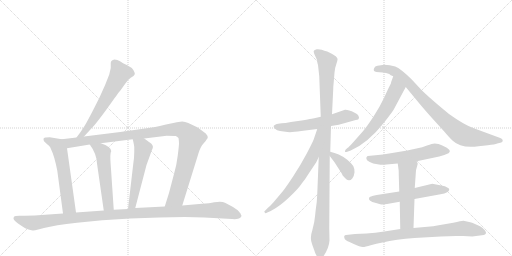
t = 0.00 s
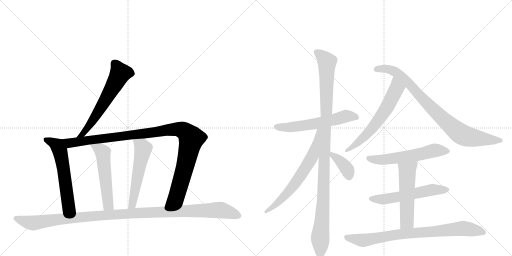
t = 2.62 s
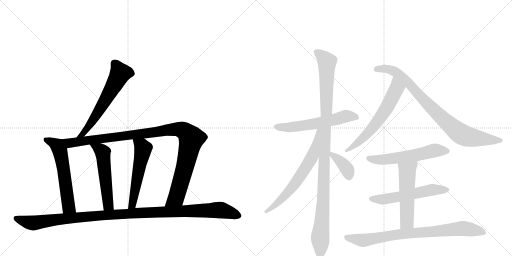
t = 5.24 s
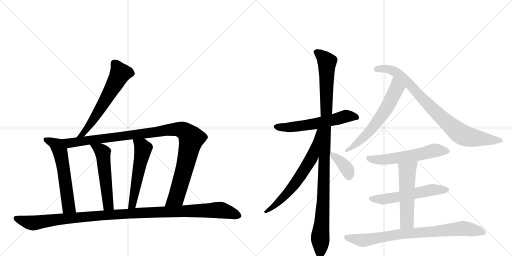
t = 7.86 s
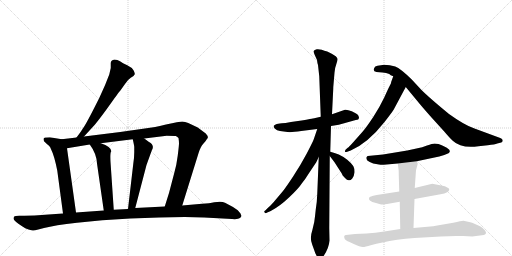
t = 10.48 s
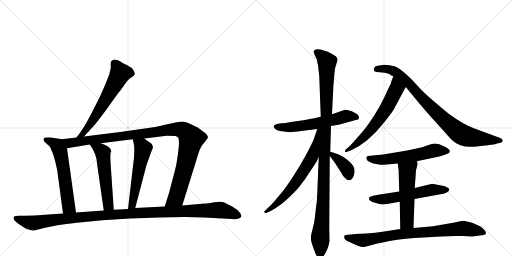
t = 13.11 s

The animated SVG that drew these frames (rendered in a browser with its animation timeline set to each time). Animation: 16 CSS @keyframes rules; one cycle of 13.11 s.

<svg version="1.1" viewBox="0 0 2048 1024" xmlns="http://www.w3.org/2000/svg">
  <g stroke="lightgray" stroke-dasharray="1,1" stroke-width="1" transform="scale(4, 4)">
    <line x1="0" y1="0" x2="256" y2="256"></line>
    <line x1="256" y1="0" x2="0" y2="256"></line>
    <line x1="128" y1="0" x2="128" y2="256"></line>
    <line x1="0" y1="128" x2="256" y2="128"></line>
    <line x1="256" y1="0" x2="512" y2="256"></line>
    <line x1="512" y1="0" x2="256" y2="256"></line>
    <line x1="384" y1="0" x2="384" y2="256"></line>
    <line x1="256" y1="128" x2="512" y2="128"></line>
  </g>
<g transform="scale(1, -1) translate(0, -850)">
   <style type="text/css">
    @keyframes keyframes0 {
      from {
       stroke: black;
       stroke-dashoffset: 611;
       stroke-width: 128;
       }
       67% {
       animation-timing-function: step-end;
       stroke: black;
       stroke-dashoffset: 0;
       stroke-width: 128;
       }
       to {
       stroke: black;
       stroke-width: 1024;
       }
       }
       #make-me-a-hanzi-animation-0 {
         animation: keyframes0 0.747233s both;
         animation-delay: 0.000000s;
         animation-timing-function: linear;
       }
    @keyframes keyframes1 {
      from {
       stroke: black;
       stroke-dashoffset: 585;
       stroke-width: 128;
       }
       66% {
       animation-timing-function: step-end;
       stroke: black;
       stroke-dashoffset: 0;
       stroke-width: 128;
       }
       to {
       stroke: black;
       stroke-width: 1024;
       }
       }
       #make-me-a-hanzi-animation-1 {
         animation: keyframes1 0.726074s both;
         animation-delay: 0.747233s;
         animation-timing-function: linear;
       }
    @keyframes keyframes2 {
      from {
       stroke: black;
       stroke-dashoffset: 1080;
       stroke-width: 128;
       }
       78% {
       animation-timing-function: step-end;
       stroke: black;
       stroke-dashoffset: 0;
       stroke-width: 128;
       }
       to {
       stroke: black;
       stroke-width: 1024;
       }
       }
       #make-me-a-hanzi-animation-2 {
         animation: keyframes2 1.128906s both;
         animation-delay: 1.473307s;
         animation-timing-function: linear;
       }
    @keyframes keyframes3 {
      from {
       stroke: black;
       stroke-dashoffset: 539;
       stroke-width: 128;
       }
       64% {
       animation-timing-function: step-end;
       stroke: black;
       stroke-dashoffset: 0;
       stroke-width: 128;
       }
       to {
       stroke: black;
       stroke-width: 1024;
       }
       }
       #make-me-a-hanzi-animation-3 {
         animation: keyframes3 0.688639s both;
         animation-delay: 2.602214s;
         animation-timing-function: linear;
       }
    @keyframes keyframes4 {
      from {
       stroke: black;
       stroke-dashoffset: 543;
       stroke-width: 128;
       }
       64% {
       animation-timing-function: step-end;
       stroke: black;
       stroke-dashoffset: 0;
       stroke-width: 128;
       }
       to {
       stroke: black;
       stroke-width: 1024;
       }
       }
       #make-me-a-hanzi-animation-4 {
         animation: keyframes4 0.691895s both;
         animation-delay: 3.290853s;
         animation-timing-function: linear;
       }
    @keyframes keyframes5 {
      from {
       stroke: black;
       stroke-dashoffset: 1156;
       stroke-width: 128;
       }
       79% {
       animation-timing-function: step-end;
       stroke: black;
       stroke-dashoffset: 0;
       stroke-width: 128;
       }
       to {
       stroke: black;
       stroke-width: 1024;
       }
       }
       #make-me-a-hanzi-animation-5 {
         animation: keyframes5 1.190755s both;
         animation-delay: 3.982747s;
         animation-timing-function: linear;
       }
    @keyframes keyframes6 {
      from {
       stroke: black;
       stroke-dashoffset: 582;
       stroke-width: 128;
       }
       65% {
       animation-timing-function: step-end;
       stroke: black;
       stroke-dashoffset: 0;
       stroke-width: 128;
       }
       to {
       stroke: black;
       stroke-width: 1024;
       }
       }
       #make-me-a-hanzi-animation-6 {
         animation: keyframes6 0.723633s both;
         animation-delay: 5.173503s;
         animation-timing-function: linear;
       }
    @keyframes keyframes7 {
      from {
       stroke: black;
       stroke-dashoffset: 1094;
       stroke-width: 128;
       }
       78% {
       animation-timing-function: step-end;
       stroke: black;
       stroke-dashoffset: 0;
       stroke-width: 128;
       }
       to {
       stroke: black;
       stroke-width: 1024;
       }
       }
       #make-me-a-hanzi-animation-7 {
         animation: keyframes7 1.140299s both;
         animation-delay: 5.897135s;
         animation-timing-function: linear;
       }
    @keyframes keyframes8 {
      from {
       stroke: black;
       stroke-dashoffset: 656;
       stroke-width: 128;
       }
       68% {
       animation-timing-function: step-end;
       stroke: black;
       stroke-dashoffset: 0;
       stroke-width: 128;
       }
       to {
       stroke: black;
       stroke-width: 1024;
       }
       }
       #make-me-a-hanzi-animation-8 {
         animation: keyframes8 0.783854s both;
         animation-delay: 7.037435s;
         animation-timing-function: linear;
       }
    @keyframes keyframes9 {
      from {
       stroke: black;
       stroke-dashoffset: 377;
       stroke-width: 128;
       }
       55% {
       animation-timing-function: step-end;
       stroke: black;
       stroke-dashoffset: 0;
       stroke-width: 128;
       }
       to {
       stroke: black;
       stroke-width: 1024;
       }
       }
       #make-me-a-hanzi-animation-9 {
         animation: keyframes9 0.556803s both;
         animation-delay: 7.821289s;
         animation-timing-function: linear;
       }
    @keyframes keyframes10 {
      from {
       stroke: black;
       stroke-dashoffset: 624;
       stroke-width: 128;
       }
       67% {
       animation-timing-function: step-end;
       stroke: black;
       stroke-dashoffset: 0;
       stroke-width: 128;
       }
       to {
       stroke: black;
       stroke-width: 1024;
       }
       }
       #make-me-a-hanzi-animation-10 {
         animation: keyframes10 0.757812s both;
         animation-delay: 8.378092s;
         animation-timing-function: linear;
       }
    @keyframes keyframes11 {
      from {
       stroke: black;
       stroke-dashoffset: 859;
       stroke-width: 128;
       }
       74% {
       animation-timing-function: step-end;
       stroke: black;
       stroke-dashoffset: 0;
       stroke-width: 128;
       }
       to {
       stroke: black;
       stroke-width: 1024;
       }
       }
       #make-me-a-hanzi-animation-11 {
         animation: keyframes11 0.949056s both;
         animation-delay: 9.135905s;
         animation-timing-function: linear;
       }
    @keyframes keyframes12 {
      from {
       stroke: black;
       stroke-dashoffset: 573;
       stroke-width: 128;
       }
       65% {
       animation-timing-function: step-end;
       stroke: black;
       stroke-dashoffset: 0;
       stroke-width: 128;
       }
       to {
       stroke: black;
       stroke-width: 1024;
       }
       }
       #make-me-a-hanzi-animation-12 {
         animation: keyframes12 0.716309s both;
         animation-delay: 10.084961s;
         animation-timing-function: linear;
       }
    @keyframes keyframes13 {
      from {
       stroke: black;
       stroke-dashoffset: 564;
       stroke-width: 128;
       }
       65% {
       animation-timing-function: step-end;
       stroke: black;
       stroke-dashoffset: 0;
       stroke-width: 128;
       }
       to {
       stroke: black;
       stroke-width: 1024;
       }
       }
       #make-me-a-hanzi-animation-13 {
         animation: keyframes13 0.708984s both;
         animation-delay: 10.801270s;
         animation-timing-function: linear;
       }
    @keyframes keyframes14 {
      from {
       stroke: black;
       stroke-dashoffset: 532;
       stroke-width: 128;
       }
       63% {
       animation-timing-function: step-end;
       stroke: black;
       stroke-dashoffset: 0;
       stroke-width: 128;
       }
       to {
       stroke: black;
       stroke-width: 1024;
       }
       }
       #make-me-a-hanzi-animation-14 {
         animation: keyframes14 0.682943s both;
         animation-delay: 11.510254s;
         animation-timing-function: linear;
       }
    @keyframes keyframes15 {
      from {
       stroke: black;
       stroke-dashoffset: 812;
       stroke-width: 128;
       }
       73% {
       animation-timing-function: step-end;
       stroke: black;
       stroke-dashoffset: 0;
       stroke-width: 128;
       }
       to {
       stroke: black;
       stroke-width: 1024;
       }
       }
       #make-me-a-hanzi-animation-15 {
         animation: keyframes15 0.910807s both;
         animation-delay: 12.193197s;
         animation-timing-function: linear;
       }
</style>
<path d="M 336 304 L 380 352 Q 406 384 443 436 Q 479 487 483 490 L 500 514 Q 509 530 523 539 Q 537 547 539 553 Q 540 558 534 569 Q 528 580 509 589 Q 490 598 480 605 Q 470 612 458 612 Q 443 609 443 598 L 443 578 L 437 552 L 420 509 L 397 458 Q 352 368 338 346 Q 324 323 306 300 C 288 276 316 282 336 304 Z" fill="lightgray"></path> 
<path d="M 176 285 Q 190 271 196 267 Q 201 263 205 251 Q 217 228 229 168 L 252 -4 C 256 -34 308 -30 304 0 L 268 257 C 264 287 263 290 247 293 L 199 301 L 184 300 Q 174 301 174 294 Q 174 291 176 285 Z" fill="lightgray"></path> 
<path d="M 729 28 L 794 237 Q 802 264 814 276 Q 825 288 829 296 L 831 297 Q 833 306 823 316 L 791 340 L 753 358 Q 740 364 729 364 Q 718 364 664 352 Q 609 339 600 339 L 481 322 L 336 304 L 306 300 L 247 293 C 217 289 238 252 268 257 L 359 272 L 403 277 L 531 293 L 577 296 L 667 307 Q 698 307 703 306 Q 708 305 714 298 Q 716 285 716 277 Q 716 268 711 228 Q 706 188 697 158 L 676 78 L 659 24 C 650 -5 720 -1 729 28 Z" fill="lightgray"></path> 
<path d="M 359 272 Q 386 236 388 196 L 415 8 C 419 -22 457 -19 455 11 L 443 188 Q 439 239 445 245 Q 445 263 403 277 C 375 287 342 296 359 272 Z" fill="lightgray"></path> 
<path d="M 531 293 Q 537 267 537 262 L 537 241 Q 537 220 533 194 L 512 14 C 509 -16 533 -11 541 18 L 586 190 L 607 248 Q 620 269 596 282 L 577 296 C 553 314 524 322 531 293 Z" fill="lightgray"></path> 
<path d="M 252 -4 L 180 -9 Q 138 -13 98 -13 L 77 -13 Q 60 -13 57 -16 Q 54 -19 54 -24 Q 54 -30 75 -46 L 90 -56 Q 100 -64 114 -68 Q 128 -72 132 -72 Q 135 -73 153 -68 L 176 -62 Q 218 -51 308 -41 L 409 -31 L 521 -24 L 636 -20 L 739 -18 L 817 -20 L 928 -26 Q 953 -28 960 -22 Q 966 -17 966 -13 Q 962 -5 962 -4 L 951 9 Q 943 15 932 22 L 900 39 Q 887 46 857 41 Q 839 36 808 35 L 729 28 L 659 24 L 541 18 L 512 14 L 455 11 L 415 8 L 304 0 L 252 -4 Z" fill="lightgray"></path> 
<path d="M 1283 383 L 1257 377 Q 1254 376 1192 366 Q 1129 356 1119 356 L 1107 354 Q 1100 352 1095 347 Q 1093 341 1100 335 Q 1107 328 1120 326 L 1150 322 Q 1166 320 1205 326 L 1269 334 L 1324 346 L 1355 351 L 1423 370 Q 1436 370 1436 380 Q 1435 388 1429 393 Q 1423 397 1407 405 Q 1390 412 1380 411 L 1328 393 L 1283 383 Z" fill="lightgray"></path> 
<path d="M 1272 590 L 1277 545 L 1283 383 L 1275 222 L 1269 74 Q 1268 42 1263 12 Q 1260 -18 1257 -38 L 1249 -72 Q 1238 -103 1249 -129 L 1257 -151 Q 1261 -166 1269 -177 Q 1279 -196 1291 -179 Q 1316 -144 1318 -112 L 1317 -62 L 1319 226 L 1321 243 L 1324 346 L 1328 393 L 1333 495 Q 1333 503 1334 512 L 1338 559 Q 1340 581 1346 596 Q 1351 610 1350 615 Q 1348 620 1343 625 Q 1338 629 1327 635 Q 1316 640 1309 644 Q 1297 647 1287 651 Q 1276 654 1267 653 Q 1257 651 1255 646 Q 1254 640 1259 630 L 1268 610 Q 1269 599 1272 590 Z" fill="lightgray"></path> 
<path d="M 1269 334 L 1255 293 Q 1251 282 1227 236 Q 1202 189 1173 145 Q 1144 101 1132 86 L 1095 42 Q 1079 24 1071 18 L 1061 8 Q 1054 4 1059 0 Q 1061 -5 1069 0 L 1083 6 Q 1118 24 1157 61 Q 1196 98 1207 116 Q 1223 136 1235 156 L 1265 201 L 1275 222 C 1344 367 1279 362 1269 334 Z" fill="lightgray"></path> 
<path d="M 1319 226 L 1338 201 L 1367 156 Q 1368 150 1380 138 Q 1388 129 1395 129 Q 1401 127 1409 136 Q 1416 144 1418 160 Q 1419 175 1413 186 Q 1406 197 1389 211 Q 1371 225 1355 232 Q 1338 238 1321 243 C 1302 249 1302 249 1319 226 Z" fill="lightgray"></path> 
<path d="M 1573 545 L 1565 523 Q 1565 518 1559 507 Q 1553 496 1537 460 Q 1520 424 1493 382 Q 1465 340 1451 324 L 1412 280 Q 1396 262 1391 259 L 1383 252 Q 1379 247 1380 244 Q 1380 240 1389 243 L 1403 248 Q 1472 278 1538 362 Q 1567 399 1575 412 L 1615 487 Q 1621 497 1623 502 C 1637 529 1583 573 1573 545 Z" fill="lightgray"></path> 
<path d="M 1623 502 L 1680 433 Q 1695 415 1727 379 L 1776 325 Q 1798 299 1811 287 Q 1844 255 1914 265 L 1951 269 Q 1980 272 1989 276 L 2005 280 Q 2011 281 2011 289 Q 2010 295 2001 298 L 1898 336 Q 1860 348 1796 394 Q 1717 459 1685 491 L 1647 532 Q 1602 576 1581 584 Q 1559 591 1537 591 L 1510 587 Q 1499 585 1497 578 Q 1490 564 1506 562 L 1530 560 Q 1545 559 1557 554 Q 1561 549 1573 545 L 1623 502 Z" fill="lightgray"></path> 
<path d="M 1667 205 L 1757 224 L 1777 230 L 1794 237 Q 1806 246 1791 256 Q 1782 264 1754 274 L 1738 276 Q 1730 276 1708 268 Q 1686 260 1675 258 L 1629 248 L 1532 232 L 1471 226 Q 1467 225 1467 222 Q 1464 221 1466 214 Q 1466 208 1479 202 Q 1491 195 1510 193 Q 1528 190 1535 191 L 1591 196 L 1667 205 Z" fill="lightgray"></path> 
<path d="M 1658 54 L 1762 73 Q 1797 79 1797 93 Q 1798 96 1789 100 Q 1782 106 1765 108 L 1729 115 L 1659 98 L 1597 84 L 1507 70 Q 1490 68 1484 64 Q 1477 63 1476 57 Q 1475 51 1481 47 Q 1486 42 1504 38 L 1521 33 Q 1535 31 1548 34 L 1599 43 L 1658 54 Z" fill="lightgray"></path> 
<path d="M 1654 -62 L 1658 54 L 1659 98 L 1664 169 L 1671 195 L 1667 205 C 1656 233 1587 226 1591 196 L 1594 173 Q 1595 171 1595 151 L 1597 84 L 1599 43 L 1601 -66 C 1602 -96 1653 -92 1654 -62 Z" fill="lightgray"></path> 
<path d="M 1763 -96 L 1825 -94 Q 1838 -93 1853 -94 L 1889 -96 L 1935 -90 Q 1958 -83 1922 -56 Q 1894 -42 1881 -39 L 1854 -33 Q 1849 -32 1813 -41 L 1749 -52 Q 1731 -56 1721 -56 L 1654 -62 L 1601 -66 L 1537 -76 Q 1501 -82 1466 -84 L 1420 -86 L 1384 -90 Q 1379 -90 1378 -93 Q 1375 -96 1378 -103 Q 1379 -110 1396 -117 L 1415 -126 Q 1440 -138 1451 -138 Q 1461 -138 1483 -131 Q 1505 -124 1530 -120 Q 1584 -107 1658 -102 L 1763 -96 Z" fill="lightgray"></path> 
      <clipPath id="make-me-a-hanzi-clip-0">
      <path d="M 336 304 L 380 352 Q 406 384 443 436 Q 479 487 483 490 L 500 514 Q 509 530 523 539 Q 537 547 539 553 Q 540 558 534 569 Q 528 580 509 589 Q 490 598 480 605 Q 470 612 458 612 Q 443 609 443 598 L 443 578 L 437 552 L 420 509 L 397 458 Q 352 368 338 346 Q 324 323 306 300 C 288 276 316 282 336 304 Z" fill="lightgray"></path>
      </clipPath>
      <path clip-path="url(#make-me-a-hanzi-clip-0)" d="M 529 555 L 509 560 L 480 556 L 378 378 L 333 316 L 313 304 " fill="none" id="make-me-a-hanzi-animation-0" stroke-dasharray="483 966" stroke-linecap="round"></path>

      <clipPath id="make-me-a-hanzi-clip-1">
      <path d="M 176 285 Q 190 271 196 267 Q 201 263 205 251 Q 217 228 229 168 L 252 -4 C 256 -34 308 -30 304 0 L 268 257 C 264 287 263 290 247 293 L 199 301 L 184 300 Q 174 301 174 294 Q 174 291 176 285 Z" fill="lightgray"></path>
      </clipPath>
      <path clip-path="url(#make-me-a-hanzi-clip-1)" d="M 183 291 L 225 271 L 240 245 L 274 24 L 297 7 " fill="none" id="make-me-a-hanzi-animation-1" stroke-dasharray="457 914" stroke-linecap="round"></path>

      <clipPath id="make-me-a-hanzi-clip-2">
      <path d="M 729 28 L 794 237 Q 802 264 814 276 Q 825 288 829 296 L 831 297 Q 833 306 823 316 L 791 340 L 753 358 Q 740 364 729 364 Q 718 364 664 352 Q 609 339 600 339 L 481 322 L 336 304 L 306 300 L 247 293 C 217 289 238 252 268 257 L 359 272 L 403 277 L 531 293 L 577 296 L 667 307 Q 698 307 703 306 Q 708 305 714 298 Q 716 285 716 277 Q 716 268 711 228 Q 706 188 697 158 L 676 78 L 659 24 C 650 -5 720 -1 729 28 Z" fill="lightgray"></path>
      </clipPath>
      <path clip-path="url(#make-me-a-hanzi-clip-2)" d="M 255 290 L 278 278 L 679 332 L 712 333 L 743 322 L 765 296 L 743 195 L 705 60 L 666 29 " fill="none" id="make-me-a-hanzi-animation-2" stroke-dasharray="952 1904" stroke-linecap="round"></path>

      <clipPath id="make-me-a-hanzi-clip-3">
      <path d="M 359 272 Q 386 236 388 196 L 415 8 C 419 -22 457 -19 455 11 L 443 188 Q 439 239 445 245 Q 445 263 403 277 C 375 287 342 296 359 272 Z" fill="lightgray"></path>
      </clipPath>
      <path clip-path="url(#make-me-a-hanzi-clip-3)" d="M 367 268 L 403 250 L 411 240 L 432 34 L 448 18 " fill="none" id="make-me-a-hanzi-animation-3" stroke-dasharray="411 822" stroke-linecap="round"></path>

      <clipPath id="make-me-a-hanzi-clip-4">
      <path d="M 531 293 Q 537 267 537 262 L 537 241 Q 537 220 533 194 L 512 14 C 509 -16 533 -11 541 18 L 586 190 L 607 248 Q 620 269 596 282 L 577 296 C 553 314 524 322 531 293 Z" fill="lightgray"></path>
      </clipPath>
      <path clip-path="url(#make-me-a-hanzi-clip-4)" d="M 539 284 L 568 265 L 572 252 L 532 43 L 518 21 " fill="none" id="make-me-a-hanzi-animation-4" stroke-dasharray="415 830" stroke-linecap="round"></path>

      <clipPath id="make-me-a-hanzi-clip-5">
      <path d="M 252 -4 L 180 -9 Q 138 -13 98 -13 L 77 -13 Q 60 -13 57 -16 Q 54 -19 54 -24 Q 54 -30 75 -46 L 90 -56 Q 100 -64 114 -68 Q 128 -72 132 -72 Q 135 -73 153 -68 L 176 -62 Q 218 -51 308 -41 L 409 -31 L 521 -24 L 636 -20 L 739 -18 L 817 -20 L 928 -26 Q 953 -28 960 -22 Q 966 -17 966 -13 Q 962 -5 962 -4 L 951 9 Q 943 15 932 22 L 900 39 Q 887 46 857 41 Q 839 36 808 35 L 729 28 L 659 24 L 541 18 L 512 14 L 455 11 L 415 8 L 304 0 L 252 -4 Z" fill="lightgray"></path>
      </clipPath>
      <path clip-path="url(#make-me-a-hanzi-clip-5)" d="M 63 -23 L 139 -42 L 218 -29 L 463 -7 L 870 10 L 955 -12 " fill="none" id="make-me-a-hanzi-animation-5" stroke-dasharray="1028 2056" stroke-linecap="round"></path>

      <clipPath id="make-me-a-hanzi-clip-6">
      <path d="M 1283 383 L 1257 377 Q 1254 376 1192 366 Q 1129 356 1119 356 L 1107 354 Q 1100 352 1095 347 Q 1093 341 1100 335 Q 1107 328 1120 326 L 1150 322 Q 1166 320 1205 326 L 1269 334 L 1324 346 L 1355 351 L 1423 370 Q 1436 370 1436 380 Q 1435 388 1429 393 Q 1423 397 1407 405 Q 1390 412 1380 411 L 1328 393 L 1283 383 Z" fill="lightgray"></path>
      </clipPath>
      <path clip-path="url(#make-me-a-hanzi-clip-6)" d="M 1105 344 L 1193 344 L 1382 385 L 1426 380 " fill="none" id="make-me-a-hanzi-animation-6" stroke-dasharray="454 908" stroke-linecap="round"></path>

      <clipPath id="make-me-a-hanzi-clip-7">
      <path d="M 1272 590 L 1277 545 L 1283 383 L 1275 222 L 1269 74 Q 1268 42 1263 12 Q 1260 -18 1257 -38 L 1249 -72 Q 1238 -103 1249 -129 L 1257 -151 Q 1261 -166 1269 -177 Q 1279 -196 1291 -179 Q 1316 -144 1318 -112 L 1317 -62 L 1319 226 L 1321 243 L 1324 346 L 1328 393 L 1333 495 Q 1333 503 1334 512 L 1338 559 Q 1340 581 1346 596 Q 1351 610 1350 615 Q 1348 620 1343 625 Q 1338 629 1327 635 Q 1316 640 1309 644 Q 1297 647 1287 651 Q 1276 654 1267 653 Q 1257 651 1255 646 Q 1254 640 1259 630 L 1268 610 Q 1269 599 1272 590 Z" fill="lightgray"></path>
      </clipPath>
      <path clip-path="url(#make-me-a-hanzi-clip-7)" d="M 1265 643 L 1308 602 L 1306 387 L 1280 -176 " fill="none" id="make-me-a-hanzi-animation-7" stroke-dasharray="966 1932" stroke-linecap="round"></path>

      <clipPath id="make-me-a-hanzi-clip-8">
      <path d="M 1269 334 L 1255 293 Q 1251 282 1227 236 Q 1202 189 1173 145 Q 1144 101 1132 86 L 1095 42 Q 1079 24 1071 18 L 1061 8 Q 1054 4 1059 0 Q 1061 -5 1069 0 L 1083 6 Q 1118 24 1157 61 Q 1196 98 1207 116 Q 1223 136 1235 156 L 1265 201 L 1275 222 C 1344 367 1279 362 1269 334 Z" fill="lightgray"></path>
      </clipPath>
      <path clip-path="url(#make-me-a-hanzi-clip-8)" d="M 1276 330 L 1250 227 L 1220 174 L 1140 67 L 1064 3 " fill="none" id="make-me-a-hanzi-animation-8" stroke-dasharray="528 1056" stroke-linecap="round"></path>

      <clipPath id="make-me-a-hanzi-clip-9">
      <path d="M 1319 226 L 1338 201 L 1367 156 Q 1368 150 1380 138 Q 1388 129 1395 129 Q 1401 127 1409 136 Q 1416 144 1418 160 Q 1419 175 1413 186 Q 1406 197 1389 211 Q 1371 225 1355 232 Q 1338 238 1321 243 C 1302 249 1302 249 1319 226 Z" fill="lightgray"></path>
      </clipPath>
      <path clip-path="url(#make-me-a-hanzi-clip-9)" d="M 1326 238 L 1329 229 L 1378 187 L 1390 171 L 1396 145 " fill="none" id="make-me-a-hanzi-animation-9" stroke-dasharray="249 498" stroke-linecap="round"></path>

      <clipPath id="make-me-a-hanzi-clip-10">
      <path d="M 1573 545 L 1565 523 Q 1565 518 1559 507 Q 1553 496 1537 460 Q 1520 424 1493 382 Q 1465 340 1451 324 L 1412 280 Q 1396 262 1391 259 L 1383 252 Q 1379 247 1380 244 Q 1380 240 1389 243 L 1403 248 Q 1472 278 1538 362 Q 1567 399 1575 412 L 1615 487 Q 1621 497 1623 502 C 1637 529 1583 573 1573 545 Z" fill="lightgray"></path>
      </clipPath>
      <path clip-path="url(#make-me-a-hanzi-clip-10)" d="M 1576 538 L 1586 494 L 1526 385 L 1455 300 L 1385 247 " fill="none" id="make-me-a-hanzi-animation-10" stroke-dasharray="496 992" stroke-linecap="round"></path>

      <clipPath id="make-me-a-hanzi-clip-11">
      <path d="M 1623 502 L 1680 433 Q 1695 415 1727 379 L 1776 325 Q 1798 299 1811 287 Q 1844 255 1914 265 L 1951 269 Q 1980 272 1989 276 L 2005 280 Q 2011 281 2011 289 Q 2010 295 2001 298 L 1898 336 Q 1860 348 1796 394 Q 1717 459 1685 491 L 1647 532 Q 1602 576 1581 584 Q 1559 591 1537 591 L 1510 587 Q 1499 585 1497 578 Q 1490 564 1506 562 L 1530 560 Q 1545 559 1557 554 Q 1561 549 1573 545 L 1623 502 Z" fill="lightgray"></path>
      </clipPath>
      <path clip-path="url(#make-me-a-hanzi-clip-11)" d="M 1504 572 L 1544 575 L 1583 562 L 1627 526 L 1763 382 L 1847 312 L 1885 300 L 2002 289 " fill="none" id="make-me-a-hanzi-animation-11" stroke-dasharray="731 1462" stroke-linecap="round"></path>

      <clipPath id="make-me-a-hanzi-clip-12">
      <path d="M 1667 205 L 1757 224 L 1777 230 L 1794 237 Q 1806 246 1791 256 Q 1782 264 1754 274 L 1738 276 Q 1730 276 1708 268 Q 1686 260 1675 258 L 1629 248 L 1532 232 L 1471 226 Q 1467 225 1467 222 Q 1464 221 1466 214 Q 1466 208 1479 202 Q 1491 195 1510 193 Q 1528 190 1535 191 L 1591 196 L 1667 205 Z" fill="lightgray"></path>
      </clipPath>
      <path clip-path="url(#make-me-a-hanzi-clip-12)" d="M 1476 217 L 1530 211 L 1669 231 L 1737 248 L 1789 246 " fill="none" id="make-me-a-hanzi-animation-12" stroke-dasharray="445 890" stroke-linecap="round"></path>

      <clipPath id="make-me-a-hanzi-clip-13">
      <path d="M 1658 54 L 1762 73 Q 1797 79 1797 93 Q 1798 96 1789 100 Q 1782 106 1765 108 L 1729 115 L 1659 98 L 1597 84 L 1507 70 Q 1490 68 1484 64 Q 1477 63 1476 57 Q 1475 51 1481 47 Q 1486 42 1504 38 L 1521 33 Q 1535 31 1548 34 L 1599 43 L 1658 54 Z" fill="lightgray"></path>
      </clipPath>
      <path clip-path="url(#make-me-a-hanzi-clip-13)" d="M 1485 55 L 1539 53 L 1727 91 L 1789 92 " fill="none" id="make-me-a-hanzi-animation-13" stroke-dasharray="436 872" stroke-linecap="round"></path>

      <clipPath id="make-me-a-hanzi-clip-14">
      <path d="M 1654 -62 L 1658 54 L 1659 98 L 1664 169 L 1671 195 L 1667 205 C 1656 233 1587 226 1591 196 L 1594 173 Q 1595 171 1595 151 L 1597 84 L 1599 43 L 1601 -66 C 1602 -96 1653 -92 1654 -62 Z" fill="lightgray"></path>
      </clipPath>
      <path clip-path="url(#make-me-a-hanzi-clip-14)" d="M 1660 197 L 1629 164 L 1628 -37 L 1607 -58 " fill="none" id="make-me-a-hanzi-animation-14" stroke-dasharray="404 808" stroke-linecap="round"></path>

      <clipPath id="make-me-a-hanzi-clip-15">
      <path d="M 1763 -96 L 1825 -94 Q 1838 -93 1853 -94 L 1889 -96 L 1935 -90 Q 1958 -83 1922 -56 Q 1894 -42 1881 -39 L 1854 -33 Q 1849 -32 1813 -41 L 1749 -52 Q 1731 -56 1721 -56 L 1654 -62 L 1601 -66 L 1537 -76 Q 1501 -82 1466 -84 L 1420 -86 L 1384 -90 Q 1379 -90 1378 -93 Q 1375 -96 1378 -103 Q 1379 -110 1396 -117 L 1415 -126 Q 1440 -138 1451 -138 Q 1461 -138 1483 -131 Q 1505 -124 1530 -120 Q 1584 -107 1658 -102 L 1763 -96 Z" fill="lightgray"></path>
      </clipPath>
      <path clip-path="url(#make-me-a-hanzi-clip-15)" d="M 1384 -98 L 1450 -111 L 1609 -85 L 1853 -63 L 1934 -80 " fill="none" id="make-me-a-hanzi-animation-15" stroke-dasharray="684 1368" stroke-linecap="round"></path>

</g>
</svg>
